Run: headless pygame with SDL's dummy video driver; simulated clock (each Clock.tick advances the game by its frame time, no real sleeping); random seed 0; keys injected as events and as key.get_pressed() state; mouse plan: one left click at the window centre at the start of phase 2, then a move to the lower-right quarter at the start of phase 3.
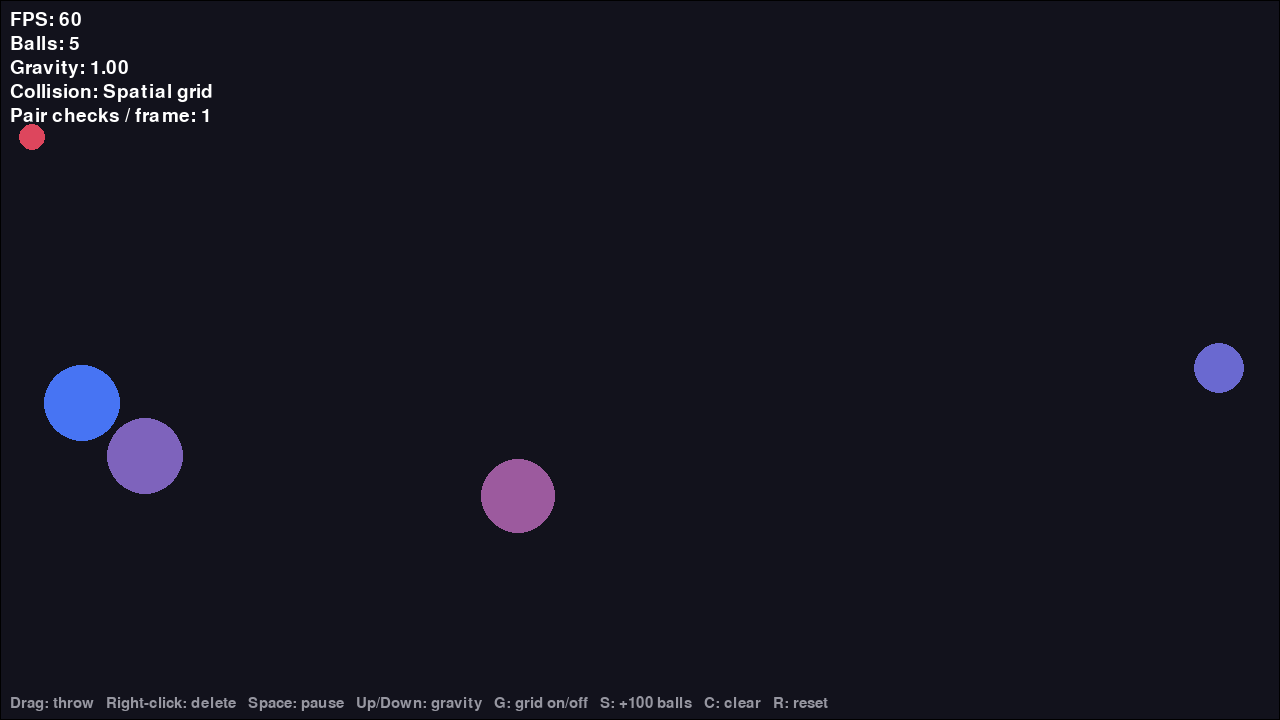
Frame 1 of 4 · flips 1–60 · no input
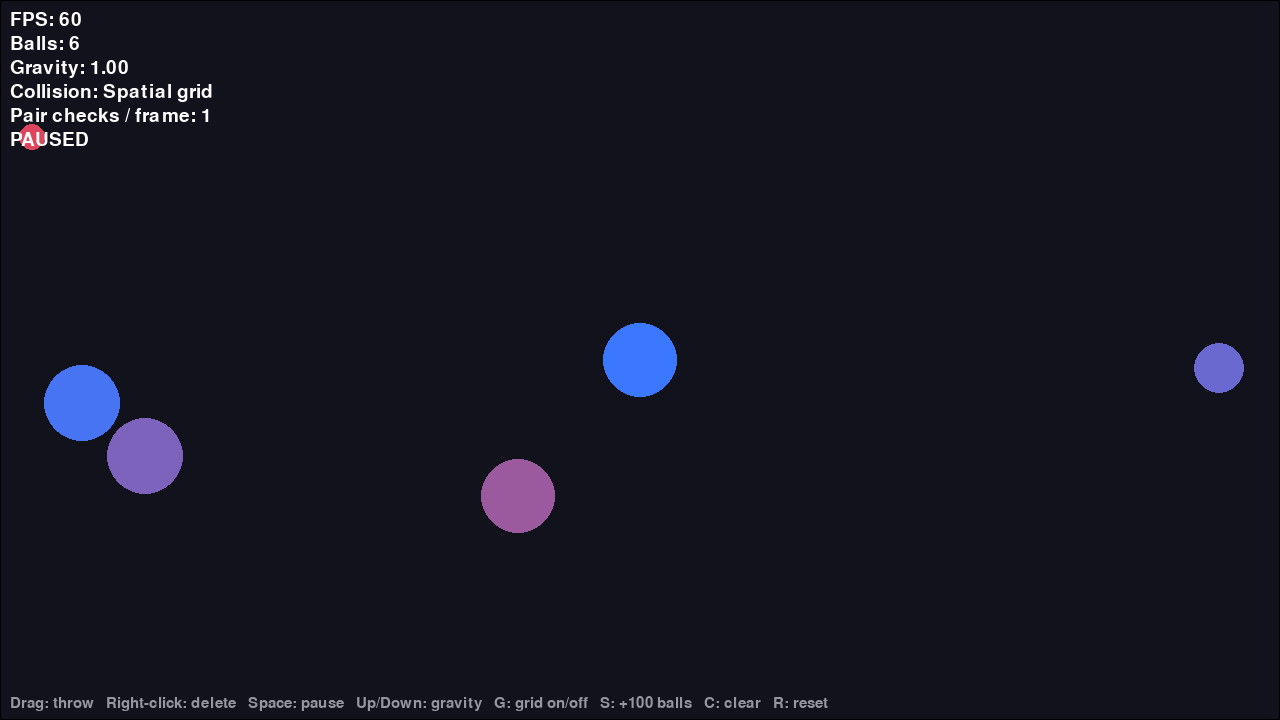
Frame 2 of 4 · flips 61–180 · clicked the window centre · tapped SPACE, RETURN · held RIGHT (→), D
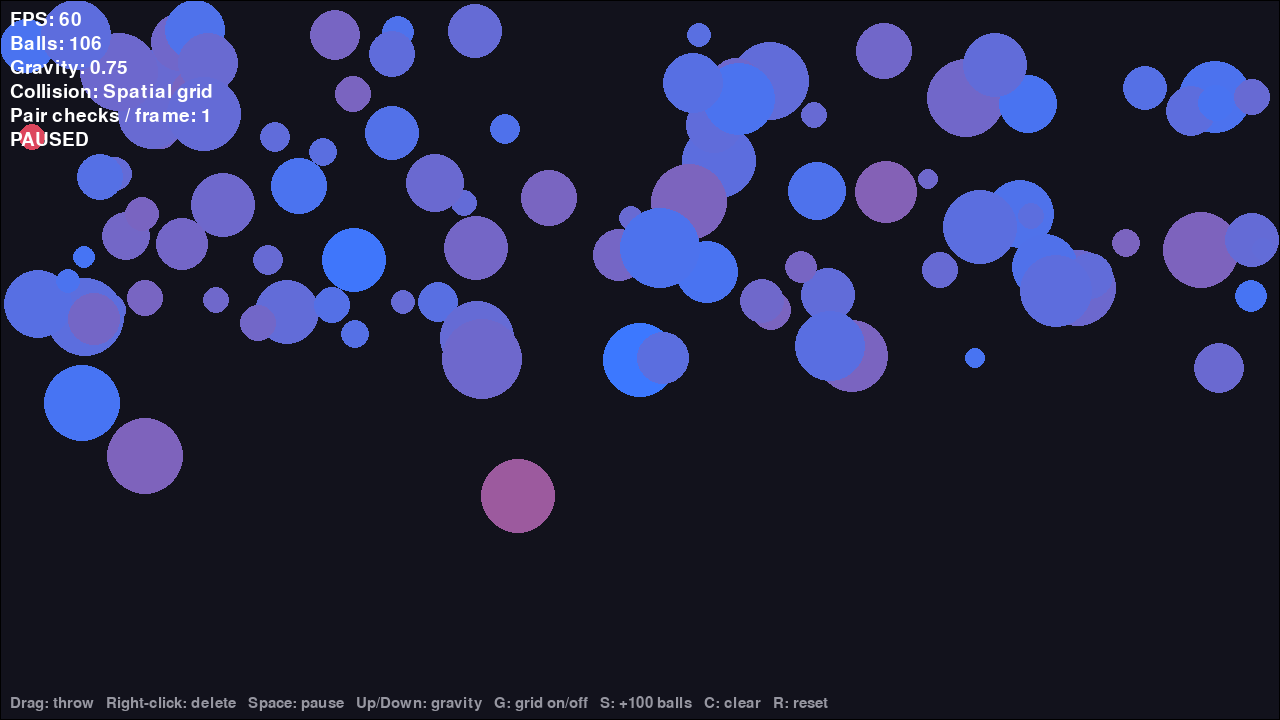
Frame 3 of 4 · flips 181–300 · moved the mouse to the lower-right quarter · held DOWN (↓), S
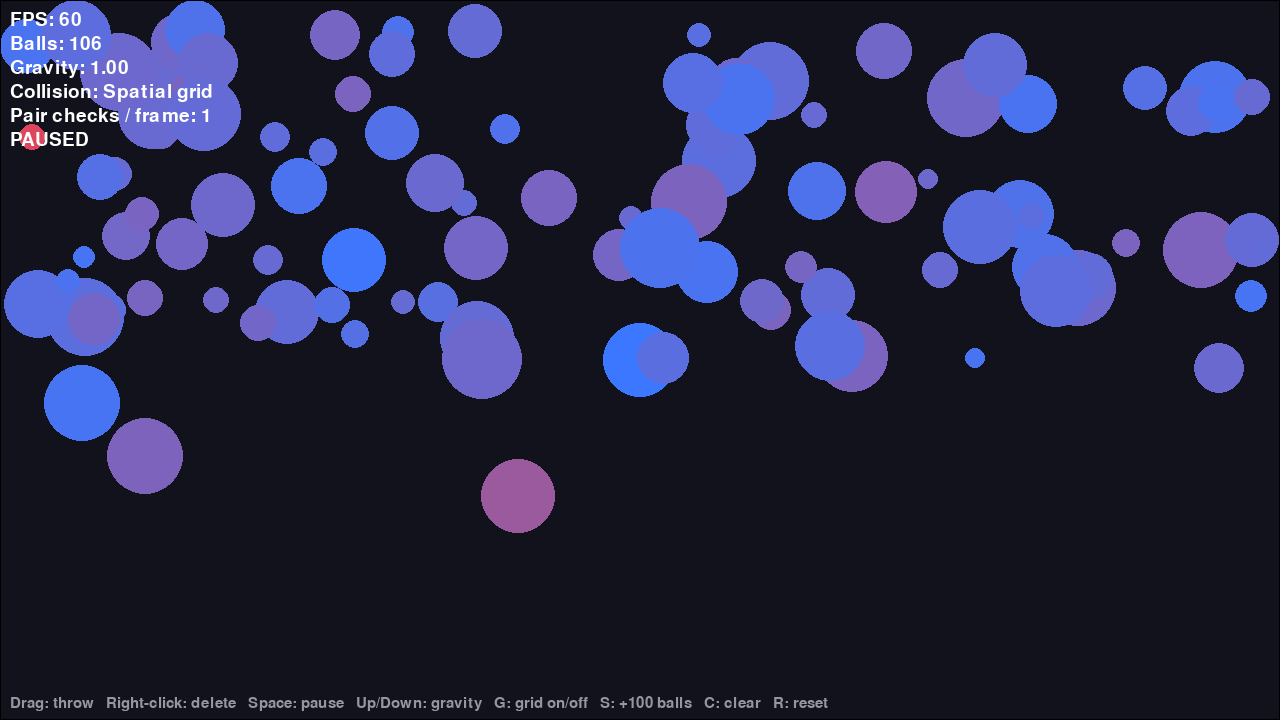
Frame 4 of 4 · flips 301–420 · held LEFT (←), A, UP (↑), W

The pygame program that drew these frames:

import math
import random
import pygame

# Screen dimensions and fps are hardcoded initially, but can be changed
SCREEN_WIDTH, SCREEN_HEIGHT = 1280, 720
FPS = 60

# Easy settings to change
##########################
START_BALLS = 5                     # The amount of starting balls
MIN_RADIUS, MAX_RADIUS = 10, 40     # Ball radius in pixels
RESTITUTION = 0.9                   # Ball-to-ball bounciness
WALL_BOUNCE = 0.8                   # Wall bounciness
THROW_STRENGTH = 0.15               # How hard drag-to-throw launches
STRESS_TEST_AMOUNT = 100            # Balls added when pressing S
CELL_SIZE = MAX_RADIUS * 2          # Grid cell must be at least the biggest ball's diameter
##########################

# Pygame setup
##########################
pygame.init()
font = pygame.font.Font(None, 28)                                   # Built-in font, loads faster than SysFont
small_font = pygame.font.Font(None, 22)                             # Smaller font for the controls bar
screen = pygame.display.set_mode((SCREEN_WIDTH, SCREEN_HEIGHT))
pygame.display.set_caption("Ball Physics Sim")
clock = pygame.time.Clock()                                         # Keeps the sim at a steady FPS
##########################

# Colours
##########################
BACKGROUND = (18, 18, 28)           # Dark navy so the blue balls stand out
WHITE = (255, 255, 255)             # HUD text and aim line
GREY = (150, 150, 160)              # Controls bar text
##########################


def speed_colour(speed, max_speed=25):  # Blends from blue (slow) to red (fast) based on speed
    t = min(speed / max_speed, 1)       # How fast the ball is from 0 to 1, capped at max_speed
    slow = (60, 120, 255)
    fast = (255, 60, 60)
    return tuple(int(s + (f - s) * t) for s, f in zip(slow, fast))


class Ball:
    def __init__(self, position_x, position_y, radius, velocity_x, velocity_y, density=1):
        self.position_x = position_x
        self.position_y = position_y

        self.radius = radius
        self.density = density
        self.mass = density * math.pi * radius**2   # Mass comes from the ball's area so bigger balls are heavier

        self.velocity_x = velocity_x
        self.velocity_y = velocity_y

    @property
    def speed(self):    # Total speed of the ball, used for the colour
        return math.hypot(self.velocity_x, self.velocity_y)

    def draw(self, screen): # Gives pygame the location and size of each ball
        pygame.draw.circle(
            screen,
            speed_colour(self.speed),
            (self.position_x, self.position_y),
            self.radius,
        )

    def apply_gravity(self, gravity):   # Applies gravity to each ball individually
        self.velocity_y += gravity

    def move(self): # Moves the ball by its velocity each frame
        self.position_x += self.velocity_x
        self.position_y += self.velocity_y

    def check_boundary_collision(self): # Keeps the ball inside the screen and bounces it off the walls
        # Left Wall
        if self.position_x - self.radius < 0:
            self.position_x = self.radius
            if self.velocity_x < 0:
                self.velocity_x *= -WALL_BOUNCE

        # Right Wall
        if self.position_x + self.radius > SCREEN_WIDTH:
            self.position_x = SCREEN_WIDTH - self.radius
            if self.velocity_x > 0:
                self.velocity_x *= -WALL_BOUNCE

        # Roof
        if self.position_y - self.radius < 0:
            self.position_y = self.radius
            if self.velocity_y < 0:
                self.velocity_y *= -WALL_BOUNCE

        # Floor
        if self.position_y + self.radius > SCREEN_HEIGHT:
            self.position_y = SCREEN_HEIGHT - self.radius
            if self.velocity_y > 0:
                self.velocity_y *= -WALL_BOUNCE
                if abs(self.velocity_y) < 1:  # Stops tiny endless hops
                    self.velocity_y = 0


def make_random_ball(): # Will give a ball random attributes so I no longer need to hard code
    radius = random.randint(MIN_RADIUS, MAX_RADIUS)
    return Ball(
        random.randint(radius, SCREEN_WIDTH - radius),
        random.randint(radius, SCREEN_HEIGHT // 2),
        radius,
        random.uniform(-8, 8),
        random.uniform(-5, 5),
    )


def resolve_collision(a, b):    # Checks one pair of balls and bounces them if they overlap
    dx = b.position_x - a.position_x
    dy = b.position_y - a.position_y
    dist = math.hypot(dx, dy)
    min_dist = a.radius + b.radius

    if dist == 0 or dist >= min_dist:   # Not touching, or exactly on top of each other
        return

    nx, ny = dx / dist, dy / dist   # Collision normal, the direction from ball a to ball b

    # Push apart, heavier ball moves less
    overlap = min_dist - dist
    total_mass = a.mass + b.mass
    a.position_x -= nx * overlap * (b.mass / total_mass)
    a.position_y -= ny * overlap * (b.mass / total_mass)
    b.position_x += nx * overlap * (a.mass / total_mass)
    b.position_y += ny * overlap * (a.mass / total_mass)

    # Relative velocity along the normal
    rel = (b.velocity_x - a.velocity_x) * nx + (b.velocity_y - a.velocity_y) * ny
    if rel >= 0:
        return  # Already separating

    # Equal and opposite impulse, scaled by mass and bounciness
    impulse = -(1 + RESTITUTION) * rel / (1 / a.mass + 1 / b.mass)
    a.velocity_x -= impulse / a.mass * nx
    a.velocity_y -= impulse / a.mass * ny
    b.velocity_x += impulse / b.mass * nx
    b.velocity_y += impulse / b.mass * ny


def check_collisions_brute(balls):  # Compares every pair of balls, O(n^2), returns how many pairs were checked
    checks = 0
    for i in range(len(balls)):
        for j in range(i + 1, len(balls)):
            checks += 1
            resolve_collision(balls[i], balls[j])
    return checks


def check_collisions_grid(balls):   # Spatial grid, only compares balls in the same or neighbouring cells
    grid = {}
    for i, ball in enumerate(balls):    # Puts each ball into a grid cell
        cell = (int(ball.position_x // CELL_SIZE), int(ball.position_y // CELL_SIZE))
        grid.setdefault(cell, []).append(i)

    checks = 0
    for (cx, cy), indices in grid.items():
        for ox in (-1, 0, 1):           # Looks at the 3x3 block of cells around this one
            for oy in (-1, 0, 1):
                neighbours = grid.get((cx + ox, cy + oy))
                if not neighbours:
                    continue
                for i in indices:
                    for j in neighbours:
                        if j > i:  # Each pair only once
                            checks += 1
                            resolve_collision(balls[i], balls[j])
    return checks


def ball_at(pos):   # Returns the index of the ball under the mouse, or None
    mx, my = pos
    for i in range(len(balls) - 1, -1, -1):  # Topmost (last drawn) first
        b = balls[i]
        if math.hypot(b.position_x - mx, b.position_y - my) <= b.radius:
            return i
    return None


def draw_hud(): # Draws the stats in the top left and the controls along the bottom
    lines = [
        f"FPS: {clock.get_fps():.0f}",
        f"Balls: {len(balls)}",
        f"Gravity: {gravity:.2f}",
        f"Collision: {'Spatial grid' if use_grid else 'Brute force'}",
        f"Pair checks / frame: {checks_this_frame}",
    ]
    if paused:
        lines.append("PAUSED")
    for n, line in enumerate(lines):
        screen.blit(font.render(line, True, WHITE), (10, 10 + n * 24))

    controls = (
        "Drag: throw   Right-click: delete   Space: pause   Up/Down: gravity   "
        "G: grid on/off   S: +100 balls   C: clear   R: reset"
    )
    screen.blit(small_font.render(controls, True, GREY), (10, SCREEN_HEIGHT - 24))


# Starting state
##########################
gravity = 1.0                                               # Gravity added to each ball's velocity every frame
balls = [make_random_ball() for _ in range(START_BALLS)]    # List of every ball in the sim
paused = False                                              # Space toggles this
use_grid = True                                             # G switches between spatial grid and brute force
checks_this_frame = 0                                       # Pair checks shown in the HUD

drag_start = None                                           # Where the left mouse button went down
pending_radius = 0                                          # Size of the ball being aimed
##########################

running = True
while running:
    # Input
    for event in pygame.event.get():
        if event.type == pygame.QUIT:
            running = False

        elif event.type == pygame.MOUSEBUTTONDOWN:
            if event.button == 1:  # Left click starts aiming a throw
                drag_start = event.pos
                pending_radius = random.randint(MIN_RADIUS, MAX_RADIUS)
            elif event.button == 3:  # Right click deletes the ball under the cursor
                hit = ball_at(event.pos)
                if hit is not None:
                    balls.pop(hit)

        elif event.type == pygame.MOUSEBUTTONUP and event.button == 1 and drag_start:
            sx, sy = drag_start
            ex, ey = event.pos
            # Slingshot, pull back and the ball launches the opposite way
            vx = (sx - ex) * THROW_STRENGTH
            vy = (sy - ey) * THROW_STRENGTH
            balls.append(Ball(sx, sy, pending_radius, vx, vy))
            drag_start = None

        elif event.type == pygame.KEYDOWN:
            if event.key == pygame.K_SPACE:     # Pause
                paused = not paused
            elif event.key == pygame.K_UP:      # Raise gravity
                gravity += 0.25
            elif event.key == pygame.K_DOWN:    # Lower gravity, never below 0
                gravity = max(0, gravity - 0.25)
            elif event.key == pygame.K_g:       # Toggle spatial grid
                use_grid = not use_grid
            elif event.key == pygame.K_s:       # Stress test
                balls.extend(make_random_ball() for _ in range(STRESS_TEST_AMOUNT))
            elif event.key == pygame.K_c:       # Clear all balls
                balls.clear()
            elif event.key == pygame.K_r:       # Reset
                gravity = 1.0
                balls = [make_random_ball() for _ in range(START_BALLS)]

    # Update
    if not paused:
        for ball in balls:
            ball.apply_gravity(gravity)
            ball.move()
            ball.check_boundary_collision()

        if use_grid:
            checks_this_frame = check_collisions_grid(balls)
        else:
            checks_this_frame = check_collisions_brute(balls)

    # Draw
    screen.fill(BACKGROUND)

    for ball in balls:
        ball.draw(screen)

    if drag_start:
        sx, sy = drag_start
        mx, my = pygame.mouse.get_pos()
        # Line shows the direction the ball will launch
        pygame.draw.line(screen, WHITE, drag_start, (sx + (sx - mx), sy + (sy - my)), 2)
        pygame.draw.circle(screen, WHITE, drag_start, pending_radius, 2)

    pygame.draw.rect(screen, (0, 0, 0), (0, 0, SCREEN_WIDTH, SCREEN_HEIGHT), 1)    # Screen border
    draw_hud()

    pygame.display.flip()
    clock.tick(FPS)

pygame.quit()
